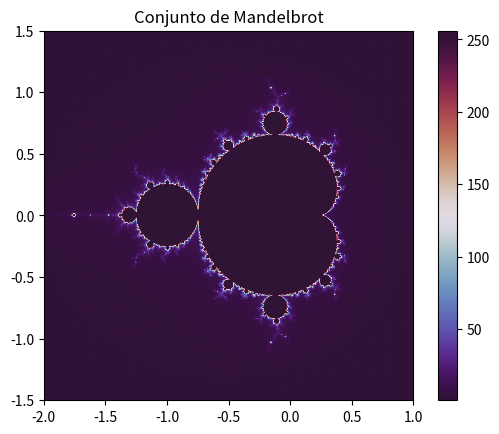

Here is the Python script that generated this plot:
import numpy as np
import matplotlib.pyplot as plt

# Definir la función de Mandelbrot
def mandelbrot(c, max_iter):
    z = 0
    n = 0
    while abs(z) <= 2 and n < max_iter:
        z = z**2 + c
        n += 1
    return n

# Parámetros para generar el fractal
def generar_mandelbrot(xmin, xmax, ymin, ymax, width, height, max_iter):
    r1 = np.linspace(xmin, xmax, width)
    r2 = np.linspace(ymin, ymax, height)
    fractal = np.empty((width, height))

    for i in range(width):
        for j in range(height):
            c = r1[i] + r2[j]*1j
            fractal[i, j] = mandelbrot(c, max_iter)
    
    return fractal

# Definir el tamaño de la imagen y el rango del plano complejo
xmin, xmax, ymin, ymax = -2.0, 1.0, -1.5, 1.5
width, height = 800, 800
max_iter = 256

# Generar el fractal
fractal = generar_mandelbrot(xmin, xmax, ymin, ymax, width, height, max_iter)

# Graficar el fractal usando matplotlib
plt.imshow(fractal.T, extent=[xmin, xmax, ymin, ymax], cmap='twilight_shifted')
plt.colorbar()
plt.title("Conjunto de Mandelbrot")
plt.show()